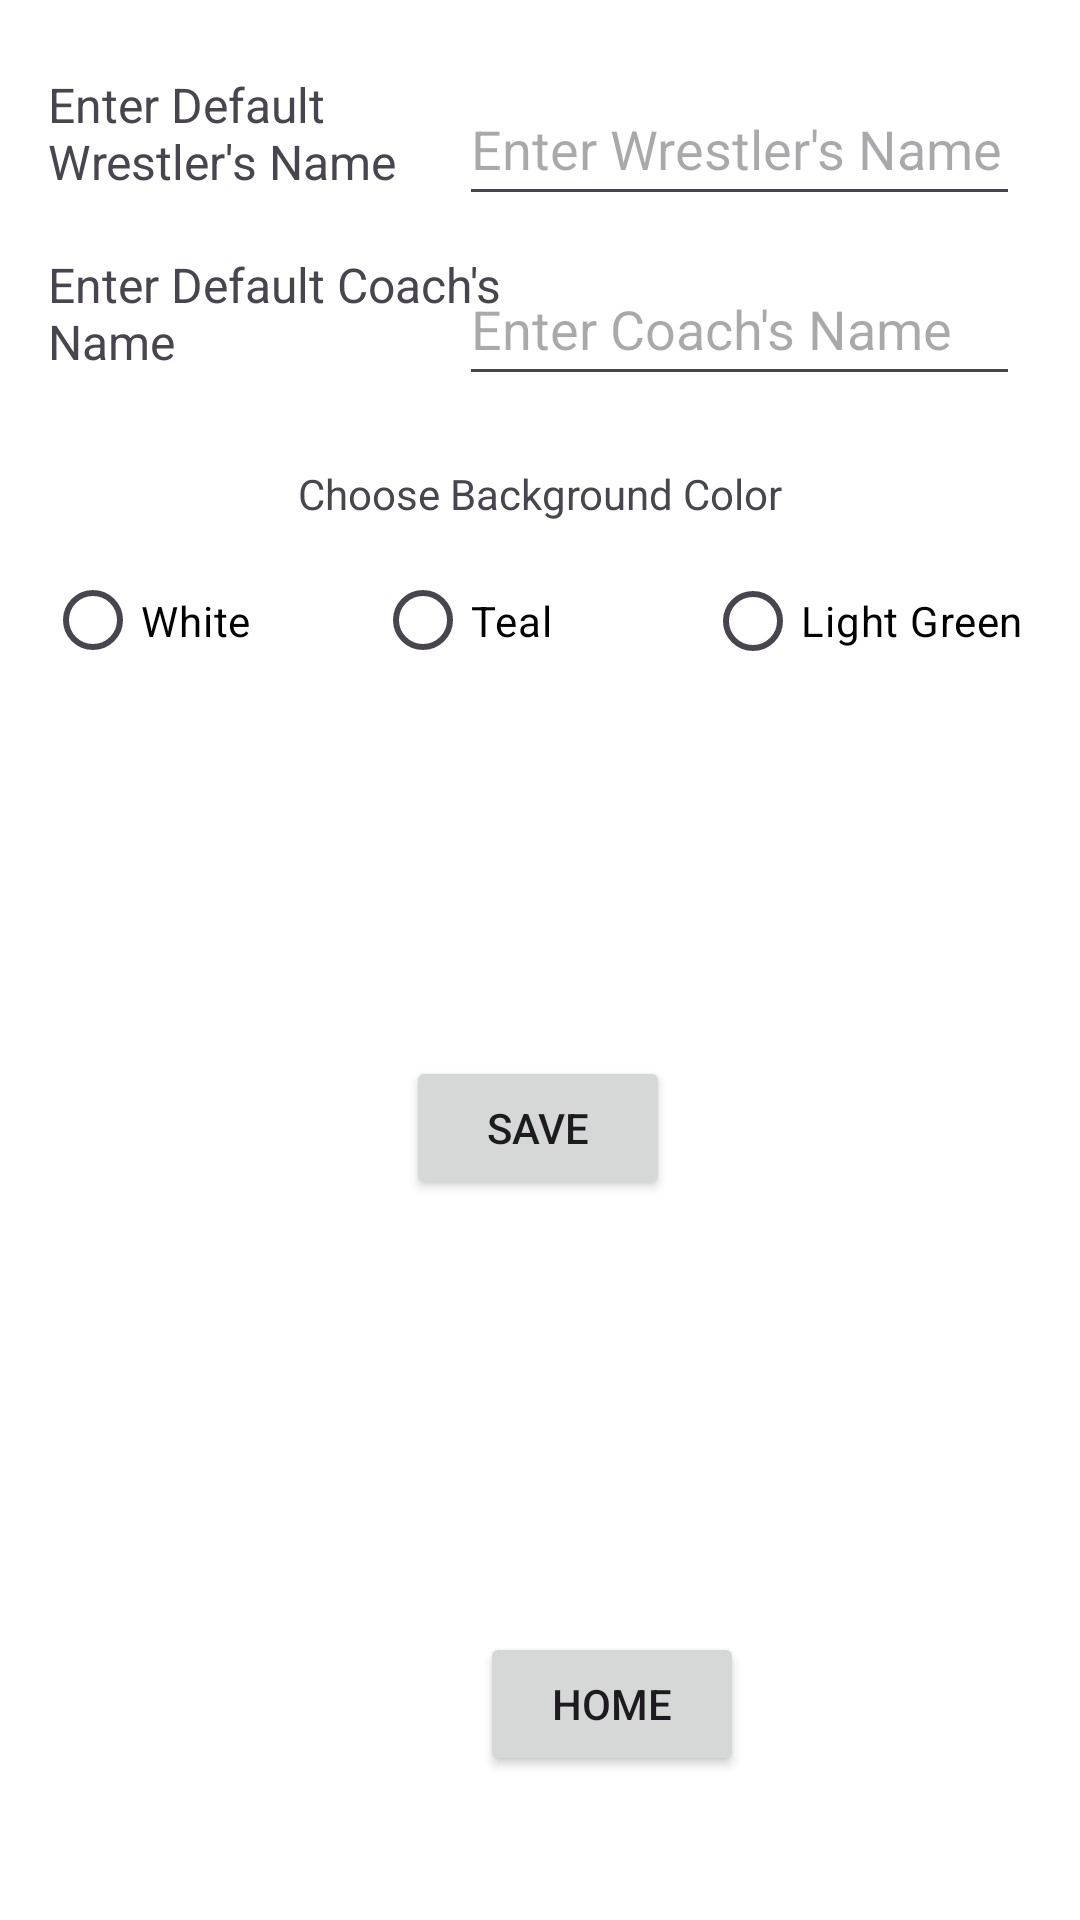

Produce the Android XML layout that renders to this screen, including the resource entries it uses.
<!-- AndroidManifest.xml: application theme Theme.TheTakedown -->
<!-- res/layout/activity_user_preferences.xml -->
<?xml version="1.0" encoding="utf-8"?>
<androidx.constraintlayout.widget.ConstraintLayout xmlns:android="http://schemas.android.com/apk/res/android"
    xmlns:app="http://schemas.android.com/apk/res-auto"
    xmlns:tools="http://schemas.android.com/tools"
    android:layout_width="match_parent"
    android:layout_height="match_parent"
    tools:context=".user_preferences">

    <EditText
        android:id="@+id/coachBox"
        android:layout_width="187dp"
        android:layout_height="48dp"
        android:layout_marginTop="84dp"
        android:layout_marginEnd="20dp"
        android:ems="10"
        android:inputType="text"
        android:hint="Enter Coach's Name"
        app:layout_constraintEnd_toEndOf="parent"
        app:layout_constraintTop_toTopOf="parent" />

    <TextView
        android:id="@+id/textView20"
        android:layout_width="162dp"
        android:layout_height="45dp"
        android:layout_marginStart="16dp"
        android:layout_marginTop="24dp"
        android:text="Enter Default Wrestler's Name"
        android:textSize="16sp"
        app:layout_constraintStart_toStartOf="parent"
        app:layout_constraintTop_toTopOf="parent" />

    <TextView
        android:id="@+id/textView4"
        android:layout_width="162dp"
        android:layout_height="45dp"
        android:layout_marginStart="16dp"
        android:layout_marginTop="84dp"
        android:text="Enter Default Coach's Name"
        android:textSize="16sp"
        app:layout_constraintStart_toStartOf="parent"
        app:layout_constraintTop_toTopOf="parent" />

    <EditText
        android:id="@+id/NameBox"
        android:layout_width="187dp"
        android:layout_height="48dp"
        android:layout_marginTop="24dp"
        android:layout_marginEnd="20dp"
        android:ems="10"
        android:inputType="text"
        android:hint="Enter Wrestler's Name"
        app:layout_constraintEnd_toEndOf="parent"
        app:layout_constraintTop_toTopOf="parent" />

    <Button
        android:id="@+id/homeBtnUP"
        android:layout_width="wrap_content"
        android:layout_height="wrap_content"
        android:layout_marginStart="160dp"
        android:layout_marginBottom="48dp"
        android:text="Home"
        app:layout_constraintBottom_toBottomOf="parent"
        app:layout_constraintStart_toStartOf="parent" />

    <Button
        android:id="@+id/saveBtn"
        android:layout_width="wrap_content"
        android:layout_height="wrap_content"
        android:layout_marginTop="120dp"
        android:text="Save"
        app:layout_constraintEnd_toEndOf="parent"
        app:layout_constraintHorizontal_bias="0.498"
        app:layout_constraintStart_toStartOf="parent"
        app:layout_constraintTop_toBottomOf="@+id/theme_radio_group" />

    <RadioGroup
        android:id="@+id/theme_radio_group"
        android:layout_width="330dp"


        android:layout_height="50dp"


        android:layout_marginTop="50dp"
        android:orientation="horizontal"
        app:layout_constraintEnd_toEndOf="parent"
        app:layout_constraintStart_toStartOf="parent"
        app:layout_constraintTop_toBottomOf="@+id/coachBox">

        <RadioButton
            android:id="@+id/white"
            android:layout_width="110dp"
            android:layout_height="49dp"
            android:text="White"
            android:backgroundTint="@color/white"
            android:textColor="@color/black" />

        <RadioButton
            android:id="@+id/teal"
            android:layout_width="110dp"
            android:layout_height="49dp"
            android:text="Teal"
            android:backgroundTint="@color/dark_theme_teal"
            android:textColor="@color/black" />

        <RadioButton
            android:id="@+id/lightGreen"
            android:layout_width="110dp"
            android:layout_height="match_parent"
            android:text="Light Green"
            android:backgroundTint="@color/dark_theme_light_green"
            android:textColor="@color/black" />


    </RadioGroup>

    <TextView
        android:id="@+id/textView9"
        android:layout_width="wrap_content"
        android:layout_height="wrap_content"
        android:layout_marginBottom="8dp"
        android:text="Choose Background Color"
        app:layout_constraintBottom_toTopOf="@+id/theme_radio_group"
        app:layout_constraintEnd_toEndOf="parent"
        app:layout_constraintStart_toStartOf="parent" />

</androidx.constraintlayout.widget.ConstraintLayout>
<!-- resources referenced by this layout -->
<resources>
  <color name="black">#FF000000</color>
  <color name="dark_theme_light_green">#D0F0C0</color>
  <color name="dark_theme_teal">#add8e6 </color>
  <color name="white">#FFFFFFFF</color>
  <style name="Theme.TheTakedown" parent="Base.Theme.TheTakedown.Light" />
  <style name="Base.Theme.TheTakedown.Light" parent="Theme.Material3.DayNight.NoActionBar">
          
          
          <item name="colorPrimary">@color/theme_dark_gray</item>
          <item name="colorPrimaryDark">@color/black</item>
          <item name="colorAccent">@color/black</item>
          <item name="android:windowBackground">@color/white</item>
      </style>
  <color name="theme_dark_gray">#63666A</color>
</resources>
